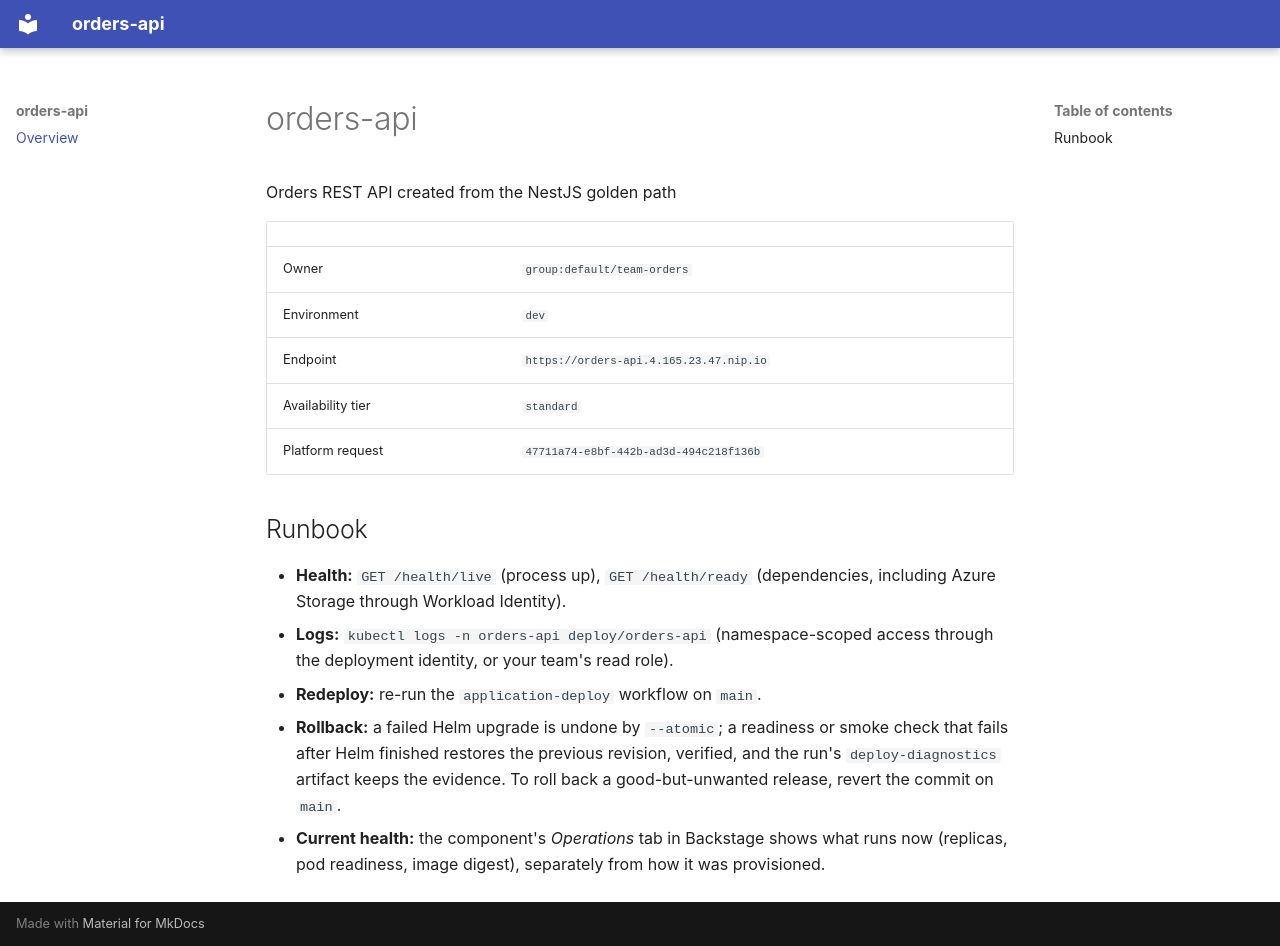

repository: nixvarghese01/orders-api · page: index.html · generator: mkdocs

# orders-api

Orders REST API created from the NestJS golden path

| | |
|---|---|
| Owner | `group:default/team-orders` |
| Environment | `dev` |
| Endpoint | `https://orders-api.4.165.23.47.nip.io` |
| Availability tier | `standard` |
| Platform request | `47711a74-e8bf-442b-ad3d-494c218f136b` |

## Runbook

- **Health:** `GET /health/live` (process up), `GET /health/ready` (dependencies, including Azure Storage through Workload Identity).
- **Logs:** `kubectl logs -n orders-api deploy/orders-api` (namespace-scoped access through the deployment identity, or your team's read role).
- **Redeploy:** re-run the `application-deploy` workflow on `main`.
- **Rollback:** a failed Helm upgrade is undone by `--atomic`; a readiness or smoke check that fails after Helm finished restores the previous revision, verified, and the run's `deploy-diagnostics` artifact keeps the evidence. To roll back a good-but-unwanted release, revert the commit on `main`.
- **Current health:** the component's *Operations* tab in Backstage shows what runs now (replicas, pod readiness, image digest), separately from how it was provisioned.
